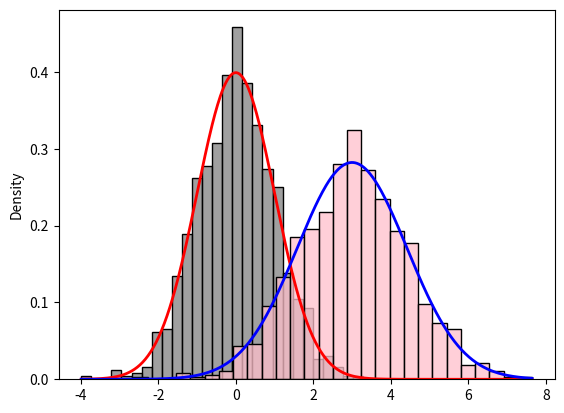
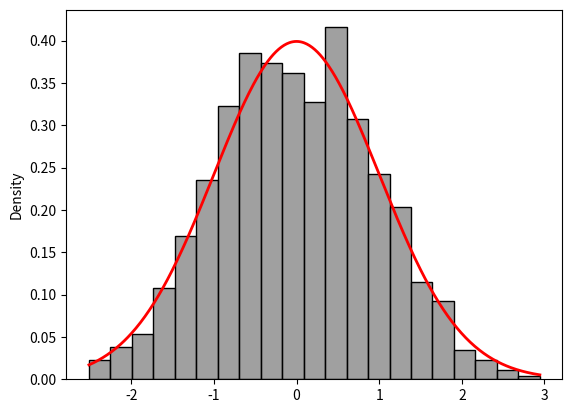
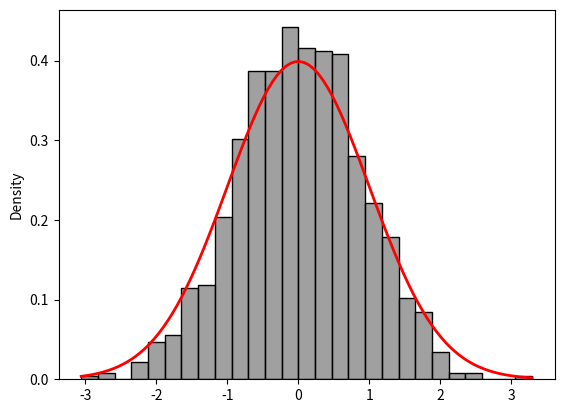
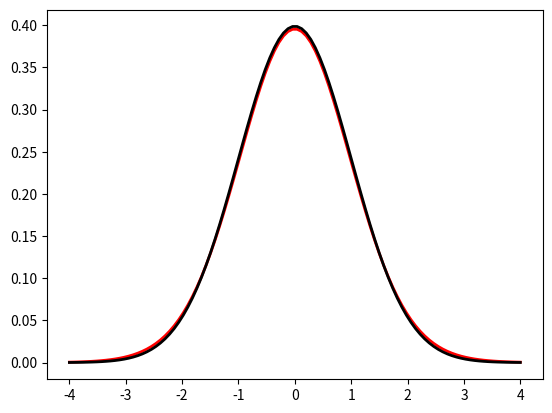

These charts were generated, in order, by the following Python code:
from scipy.stats import norm
# X ~ N(3, 7^2) 하위 25%에 해당하는 X는
x = norm.ppf(0.25, loc=3, scale=7)
# Z~N(0, 1) 에서 하위 25%에 해당하는 Z는
z = norm.ppf(0.25, loc=0, scale=1)
z
z*7 + 3
# x = 3 + z * 7
# x-3/7 = z
# x-mu/sigma = z

# X~N(3, 7^2)
# N(0, 1^2)에서 2/7보다 작을 확률
norm.cdf(5, loc = 3, scale=7)
norm.cdf(2/7, loc = 0, scale=1)

norm.ppf(0.975, loc=0, scale=1)

# <표준정규분포> 표본 1000개, 히스토그램 -> pdf 겹쳐서 그리기
import pandas as pd
import matplotlib.pyplot as plt
import seaborn as sns
import numpy as np
from scipy.stats import uniform

z=norm.rvs(loc=0, scale=1, size=1000)
z

x=z*np.sqrt(2) + 3
sns.histplot(z, stat="density", color="grey")
sns.histplot(x, stat="density", color="pink")

# Plot the normal distribution PDF
zmin, zmax = (z.min(), x.max())
z_values = np.linspace(zmin, zmax, 500)
pdf_values = norm.pdf(z_values, loc=0, scale=1)
pdf_values2 = norm.pdf(z_values, loc=3, scale=np.sqrt(2))
plt.plot(z_values, pdf_values, color='red', linewidth=2)
plt.plot(z_values, pdf_values2, color='blue', linewidth=2)

plt.show()
plt.clf()

# 정규분포 X~N(5, 3^2)
# Z = X-5/3 가 표준정규분포를 따르나요?
# X에세 3 빼고 5로 나눠서 표준정규분포를 그린다.
# X 표본 1000개 뽑음 -> 표준화 사용 X를 Z로 변형 ->
# Z의 히스토그램 그리기 -> 표준정규분포 pdf 겹치기
x=norm.rvs(loc=5, scale=3, size=1000)

z=(x-5) /3 #표준화
sns.histplot(z, stat="density", color="grey")

# Plot the normal distribution PDF
zmin, zmax = (z.min(), z.max())
z_values = np.linspace(zmin, zmax, 500)
pdf_values = norm.pdf(z_values, loc=0, scale=1)
pdf_values2 = norm.pdf(z_values, loc=5, scale=np.sqrt(3))
plt.plot(z_values, pdf_values, color='red', linewidth=2)

plt.show()
plt.clf()

# 표본표준편차 나눠도 표준정규분포가 될까? 
# 1. X 표본을 10개를 뽑아서 표본분산값 계산.
# 2. X 표본 1000개 뽑음
# 3. 1번에서 계산한 s^2으로 sigma^2 대체한 표준화를 진행. 
# z = x - mu/sigma 대신 sigma자리를 s로 대체해라.
# 4. Z의 히스토그램 그리기 -> 표준정규분포 pdf 확인.

# 정규분포 X ~ N(5, 3^2)
# 1. X 표본을 10개를 뽑아서 표본분산값 계산.
x=norm.rvs(loc=5, scale=3, size=10)
s = np.std(x, ddof=1)
#s_2 = np.std(x, ddof=1)

# 2. X 표본 1000개 뽑음
x=norm.rvs(loc=5, scale=3, size=1000)

# 표준화
z=(x-5) /s
sns.histplot(z, stat="density", color="grey")
# 3. 1번에서 계산한 s^2으로 sigma^2 대체한 표준화를 진행. 

# Plot the normal distribution PDF
zmin, zmax = (z.min(), z.max())
z_values = np.linspace(zmin, zmax, 100)
pdf_values = norm.pdf(z_values, loc=0, scale=1)
plt.plot(z_values, pdf_values, color='red', linewidth=2)

plt.show()
plt.clf()

# t 분포에 대해서 알아보자!
# x ~ t(df) -> 모수가 하나짜리임.
# 종모양, 대칭분포, 중심 0으로 정해져 있음.
# 모수 df: 자유도라고 부름 - 퍼짐을 나타내는 모수
# n이 작으면 분산 커짐. 
from scipy.stats import t
# t.pdf
# t.ppf
# t.cdf
# t.rvs
# 위 4개 다 사용 가능.
# 자유도가 4인 t분포의 pdf를 그려보세요!
# 자유도가 커질수록 표준정규분포와 유사해짐.
# n이 무한대로 가면 표준정규분포가 된다.
t_values = np.linspace(-4, 4, 100)
pdf_values = t.pdf(t_values, df = 30)
plt.plot(t_values, pdf_values, color='red', linewidth=2)

#표준정규분포 겹치기
pdf_values = norm.pdf(t_values, loc=0, scale=1)
plt.plot(t_values, pdf_values, color='black', linewidth=2)

plt.show()
plt.clf()

# 모평균의 신뢰구간을 구할 수 있다. 
# X ~ ?(mu, sigma^2)
# X bar ~ N(mu, sigma^2/n)
# X bar ~= t(x_bar, s^2/n) 자유도가 n-1인 t 분포
x = norm.rvs(loc=15, scale=3, size=16, random_state=42)
x
x_bar = x.mean()
n = len(x)
#모평균에 대한 95% 신뢰구간을 구해보자
# 모분산을 모를때
x_bar + t.ppf(0.975, df = n-1) * np.std(x, ddof=1) / np.sqrt(n)
x_bar - t.ppf(0.975, df = n-1) * np.std(x, ddof=1) / np.sqrt(n)
x_bar

# 모분산을 알 때
x_bar + norm.ppf(0.975, loc=0, scale=1) * 3 / np.sqrt(n)
x_bar - norm.ppf(0.975, loc=0, scale=1) * 3 /  np.sqrt(n)
